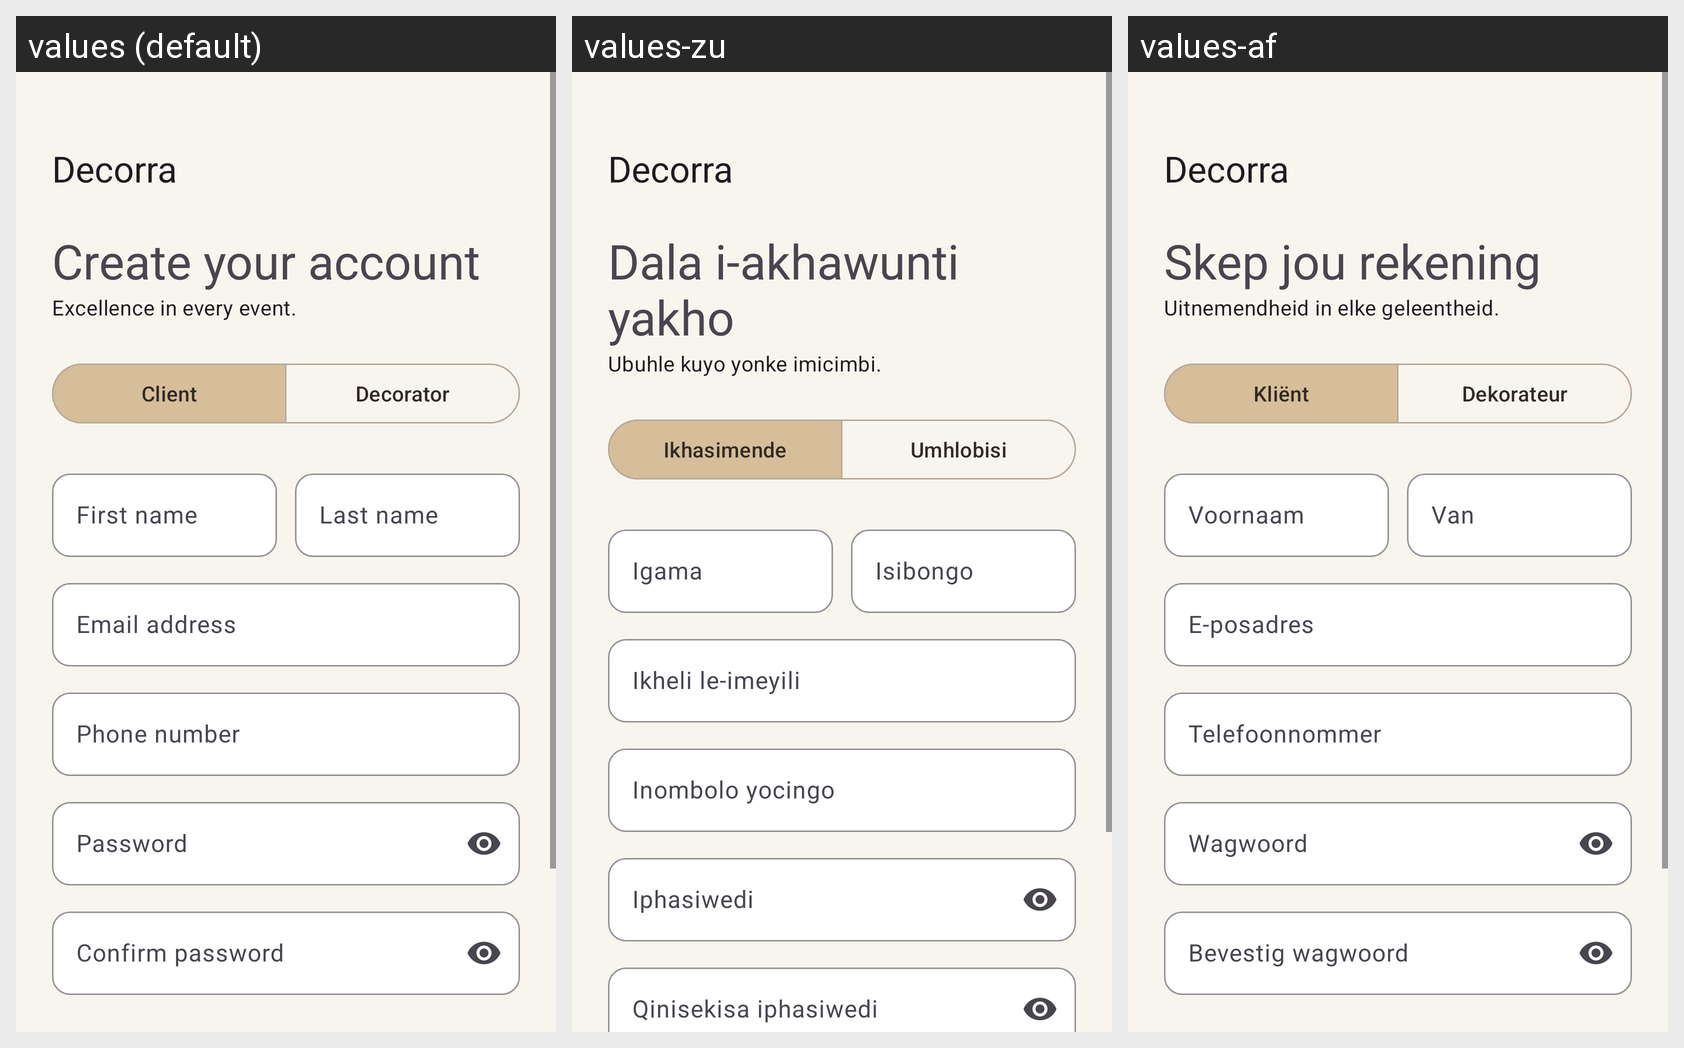

Here is an Android app screen in its default locale and in the app's own translations. Write out the translated-string differences for the strings that appear on this screen.
Android screen res/layout/activity_register.xml rendered under 3 locales, left to right: values (default), values-zu, values-af. Device: Nexus 5 (rendered at 1080×1920; each locale shown at half size, 540×960, under a caption strip naming it); theme Theme.Decorra.
Strings drawn on this screen, with the default value and each locale's value (text and hints the layout hard-codes, and strings that could not be matched under every locale, appear in the picture but are not listed):

app_name
  values: Decorra
  values-zu: Decorra  [not translated; the default value is used]
  values-af: Decorra  [not translated; the default value is used]

create_account_title
  values: Create your account
  values-zu: Dala i-akhawunti yakho
  values-af: Skep jou rekening

tagline
  values: Excellence in every event.
  values-zu: Ubuhle kuyo yonke imicimbi.
  values-af: Uitnemendheid in elke geleentheid.

role_client
  values: Client
  values-zu: Ikhasimende
  values-af: Kliënt

role_decorator
  values: Decorator
  values-zu: Umhlobisi
  values-af: Dekorateur

first_name
  values: First name
  values-zu: Igama
  values-af: Voornaam

last_name
  values: Last name
  values-zu: Isibongo
  values-af: Van

email_address
  values: Email address
  values-zu: Ikheli le-imeyili
  values-af: E-posadres

phone_number
  values: Phone number
  values-zu: Inombolo yocingo
  values-af: Telefoonnommer

password
  values: Password
  values-zu: Iphasiwedi
  values-af: Wagwoord

confirm_password
  values: Confirm password
  values-zu: Qinisekisa iphasiwedi
  values-af: Bevestig wagwoord
